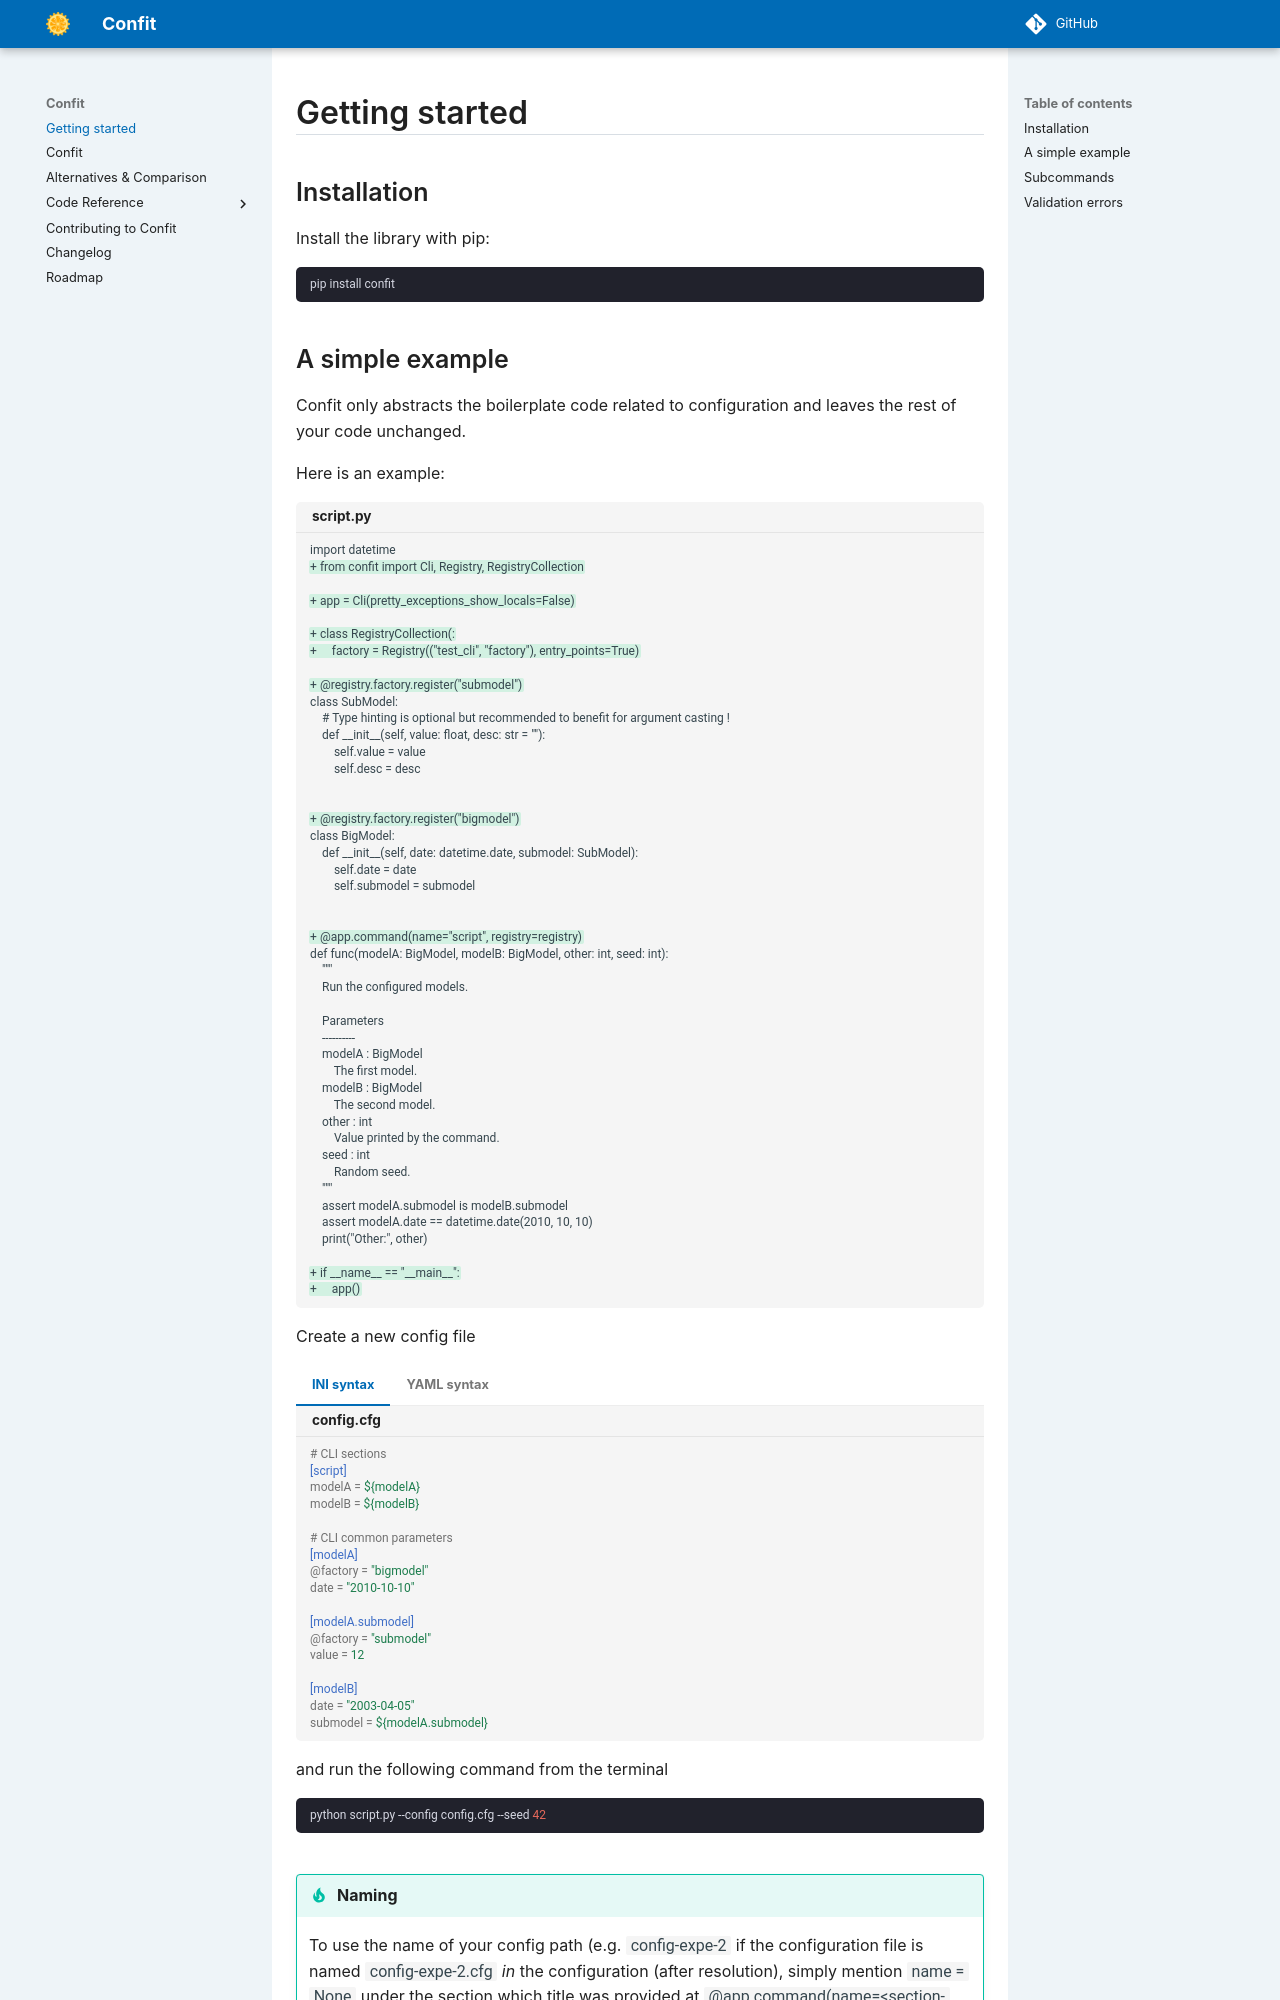

repository: aphp/confit · page: latest/getting-started/index.html · generator: mkdocs

# Getting started

## Installation

Install the library with pip:

```bash { data-md-color-scheme="slate" }
pip install confit
```

## A simple example

Confit only abstracts the boilerplate code related to configuration and
leaves the rest of your code unchanged.

Here is an example:

```diff { title="script.py" .no-click }
import datetime
+ from confit import Cli, Registry, RegistryCollection

+ app = Cli(pretty_exceptions_show_locals=False)

+ class RegistryCollection(:
+     factory = Registry(("test_cli", "factory"), entry_points=True)

+ @registry.factory.register("submodel")
class SubModel:
    # Type hinting is optional but recommended to benefit for argument casting !
    def __init__(self, value: float, desc: str = ""):
        self.value = value
        self.desc = desc


+ @registry.factory.register("bigmodel")
class BigModel:
    def __init__(self, date: datetime.date, submodel: SubModel):
        self.date = date
        self.submodel = submodel


+ @app.command(name="script", registry=registry)
def func(modelA: BigModel, modelB: BigModel, other: int, seed: int):
    """
    Run the configured models.

    Parameters
    ----------
    modelA : BigModel
        The first model.
    modelB : BigModel
        The second model.
    other : int
        Value printed by the command.
    seed : int
        Random seed.
    """
    assert modelA.submodel is modelB.submodel
    assert modelA.date == datetime.date(2010, 10, 10)
    print("Other:", other)

+ if __name__ == "__main__":
+     app()
```


Create a new config file

=== "INI syntax"

    ```ini title="config.cfg"
    # CLI sections
    [script]
    modelA = ${modelA}
    modelB = ${modelB}

    # CLI common parameters
    [modelA]
    @factory = "bigmodel"
    date = "2010-10-10"

    [modelA.submodel]
    @factory = "submodel"
    value = 12

    [modelB]
    date = "2003-04-05"
    submodel = ${modelA.submodel}
    ```

    and run the following command from the terminal

    ```bash { data-md-color-scheme="slate" }
    python script.py --config config.cfg --seed 42
    ```

=== "YAML syntax"

    ```yaml title="config.yaml"
    script:
      modelA: ${modelA}
      modelB: ${modelB}

    modelA:
      "@factory": "bigmodel"
      date: "2010-10-10"

      submodel:
        "@factory": "submodel"
        value: 12

    modelB:
      date: "2003-04-05"
      submodel: ${modelA.submodel}
    ```

    and run the following command from the terminal

    ```bash { data-md-color-scheme="slate" }
    python script.py --config config.yaml --seed 42
    ```

!!! tip "Naming"
